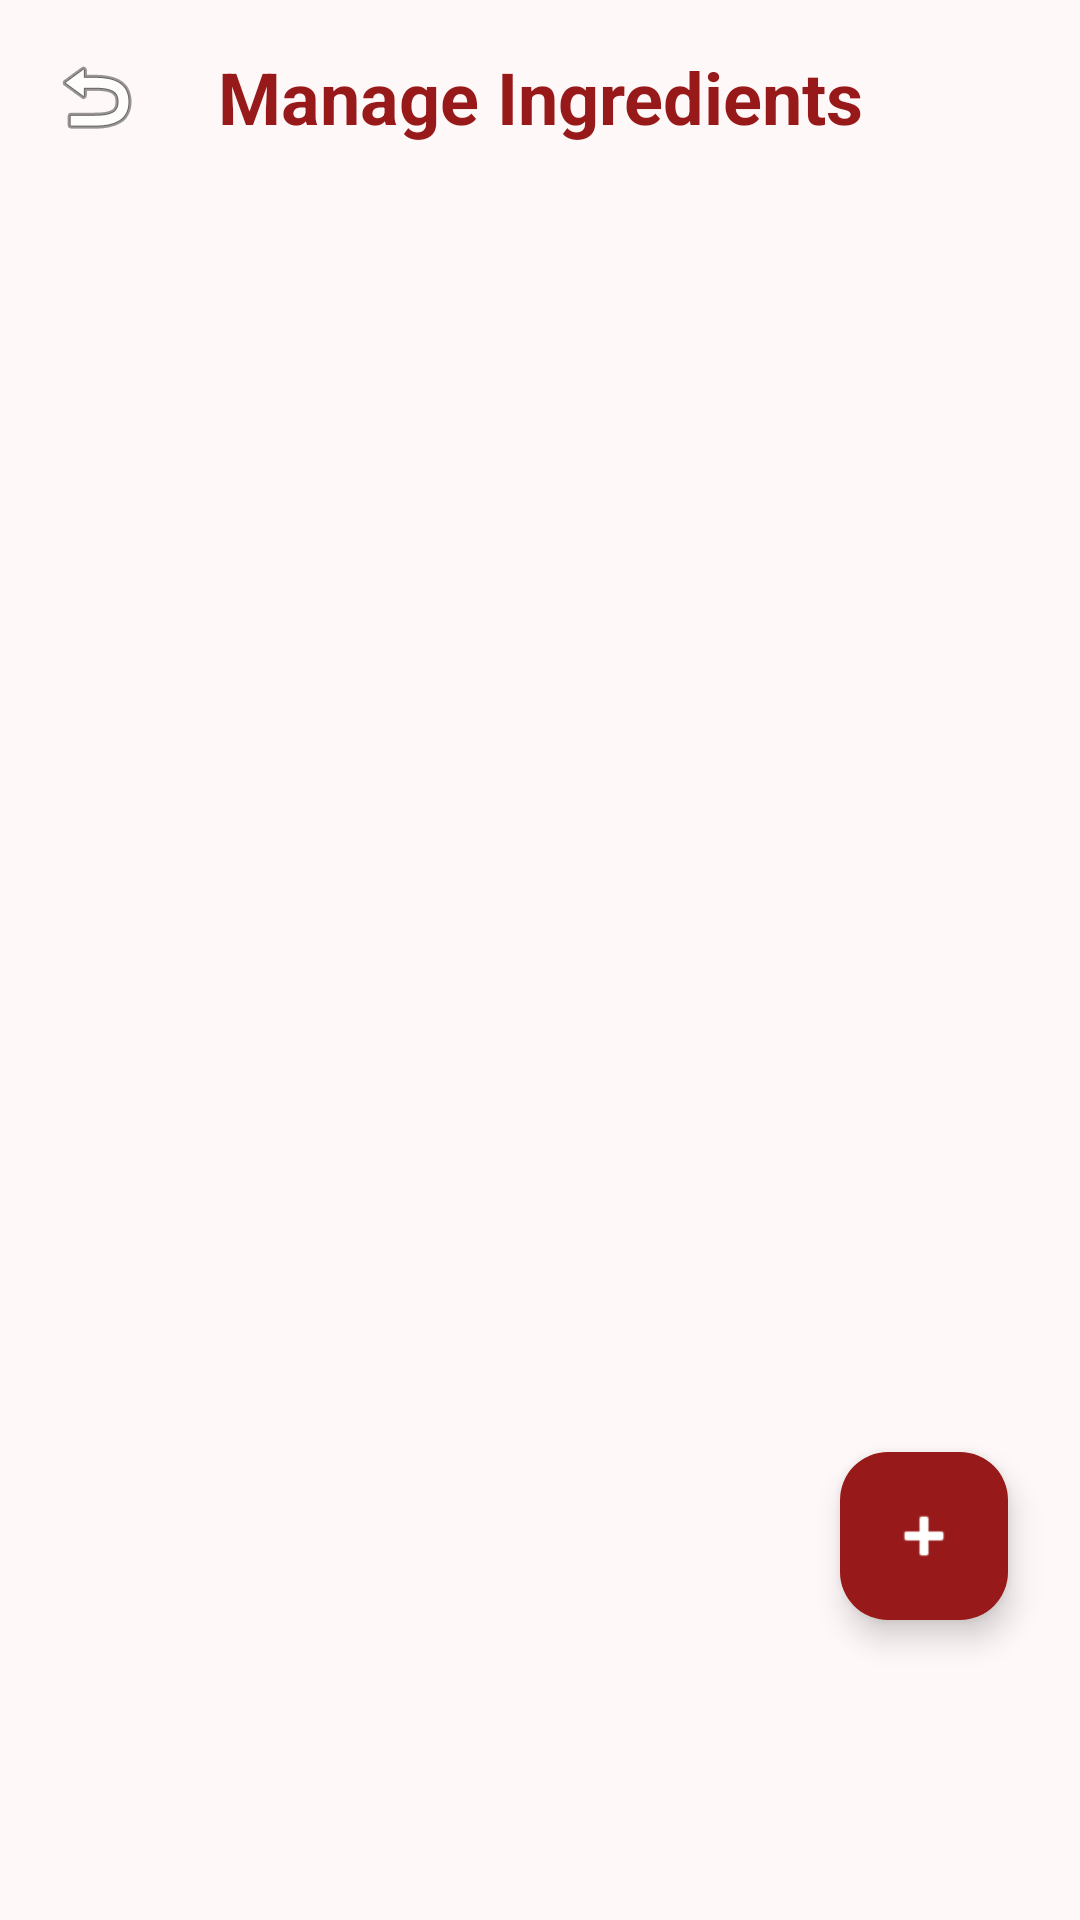

Layout XML and referenced resources for this Android screen:
<!-- AndroidManifest.xml: application theme Theme.Material3.DayNight.NoActionBar -->
<!-- res/layout/activity_ingredient_list.xml -->
<?xml version="1.0" encoding="utf-8"?>
<androidx.constraintlayout.widget.ConstraintLayout
    xmlns:android="http://schemas.android.com/apk/res/android"
    xmlns:app="http://schemas.android.com/apk/res-auto"
    xmlns:tools="http://schemas.android.com/tools"
    android:layout_width="match_parent"
    android:layout_height="match_parent"
    android:background="#FFF8F8"
    tools:context=".app.chef.IngredientListActivity">

    <TextView
        android:id="@+id/tvHeader"
        android:layout_width="0dp"
        android:layout_height="wrap_content"
        android:gravity="center"
        android:padding="16dp"
        android:text="Manage Ingredients"
        android:textColor="#971919"
        android:textSize="24sp"
        android:textStyle="bold"
        app:layout_constraintEnd_toEndOf="parent"
        app:layout_constraintStart_toStartOf="parent"
        app:layout_constraintTop_toTopOf="parent" />

    <ImageButton
        android:id="@+id/btnBack"
        android:layout_width="48dp"
        android:layout_height="48dp"
        android:layout_marginStart="8dp"
        android:background="?attr/selectableItemBackgroundBorderless"
        android:contentDescription="Back"
        android:src="@android:drawable/ic_menu_revert"
        app:layout_constraintBottom_toBottomOf="@id/tvHeader"
        app:layout_constraintStart_toStartOf="parent"
        app:layout_constraintTop_toTopOf="@id/tvHeader" />

    <androidx.recyclerview.widget.RecyclerView
        android:id="@+id/rvIngredients"
        android:layout_width="0dp"
        android:layout_height="0dp"
        app:layout_constraintTop_toBottomOf="@id/tvHeader"
        app:layout_constraintBottom_toBottomOf="parent"
        app:layout_constraintStart_toStartOf="parent"
        app:layout_constraintEnd_toEndOf="parent"
        tools:listitem="@android:layout/simple_list_item_1" />

    <TextView
        android:id="@+id/tvEmpty"
        android:layout_width="wrap_content"
        android:layout_height="wrap_content"
        android:text="No ingredients yet.\nPress '+' to create one."
        android:gravity="center"
        android:textSize="18sp"
        android:visibility="gone"
        app:layout_constraintTop_toTopOf="parent"
        app:layout_constraintBottom_toBottomOf="parent"
        app:layout_constraintStart_toStartOf="parent"
        app:layout_constraintEnd_toEndOf="parent"
        tools:visibility="visible" />

    <com.google.android.material.floatingactionbutton.FloatingActionButton
        android:id="@+id/fabAddIngredient"
        android:layout_width="wrap_content"
        android:layout_height="wrap_content"

        android:layout_marginEnd="24dp"
        android:layout_marginBottom="100dp"

        android:src="@android:drawable/ic_input_add"
        app:backgroundTint="#971919"
        app:tint="@android:color/white"
        android:contentDescription="Add Ingredient"
        app:layout_constraintBottom_toBottomOf="parent"
        app:layout_constraintEnd_toEndOf="parent" />

</androidx.constraintlayout.widget.ConstraintLayout>
<!-- resources referenced by this layout -->
<resources>

</resources>
